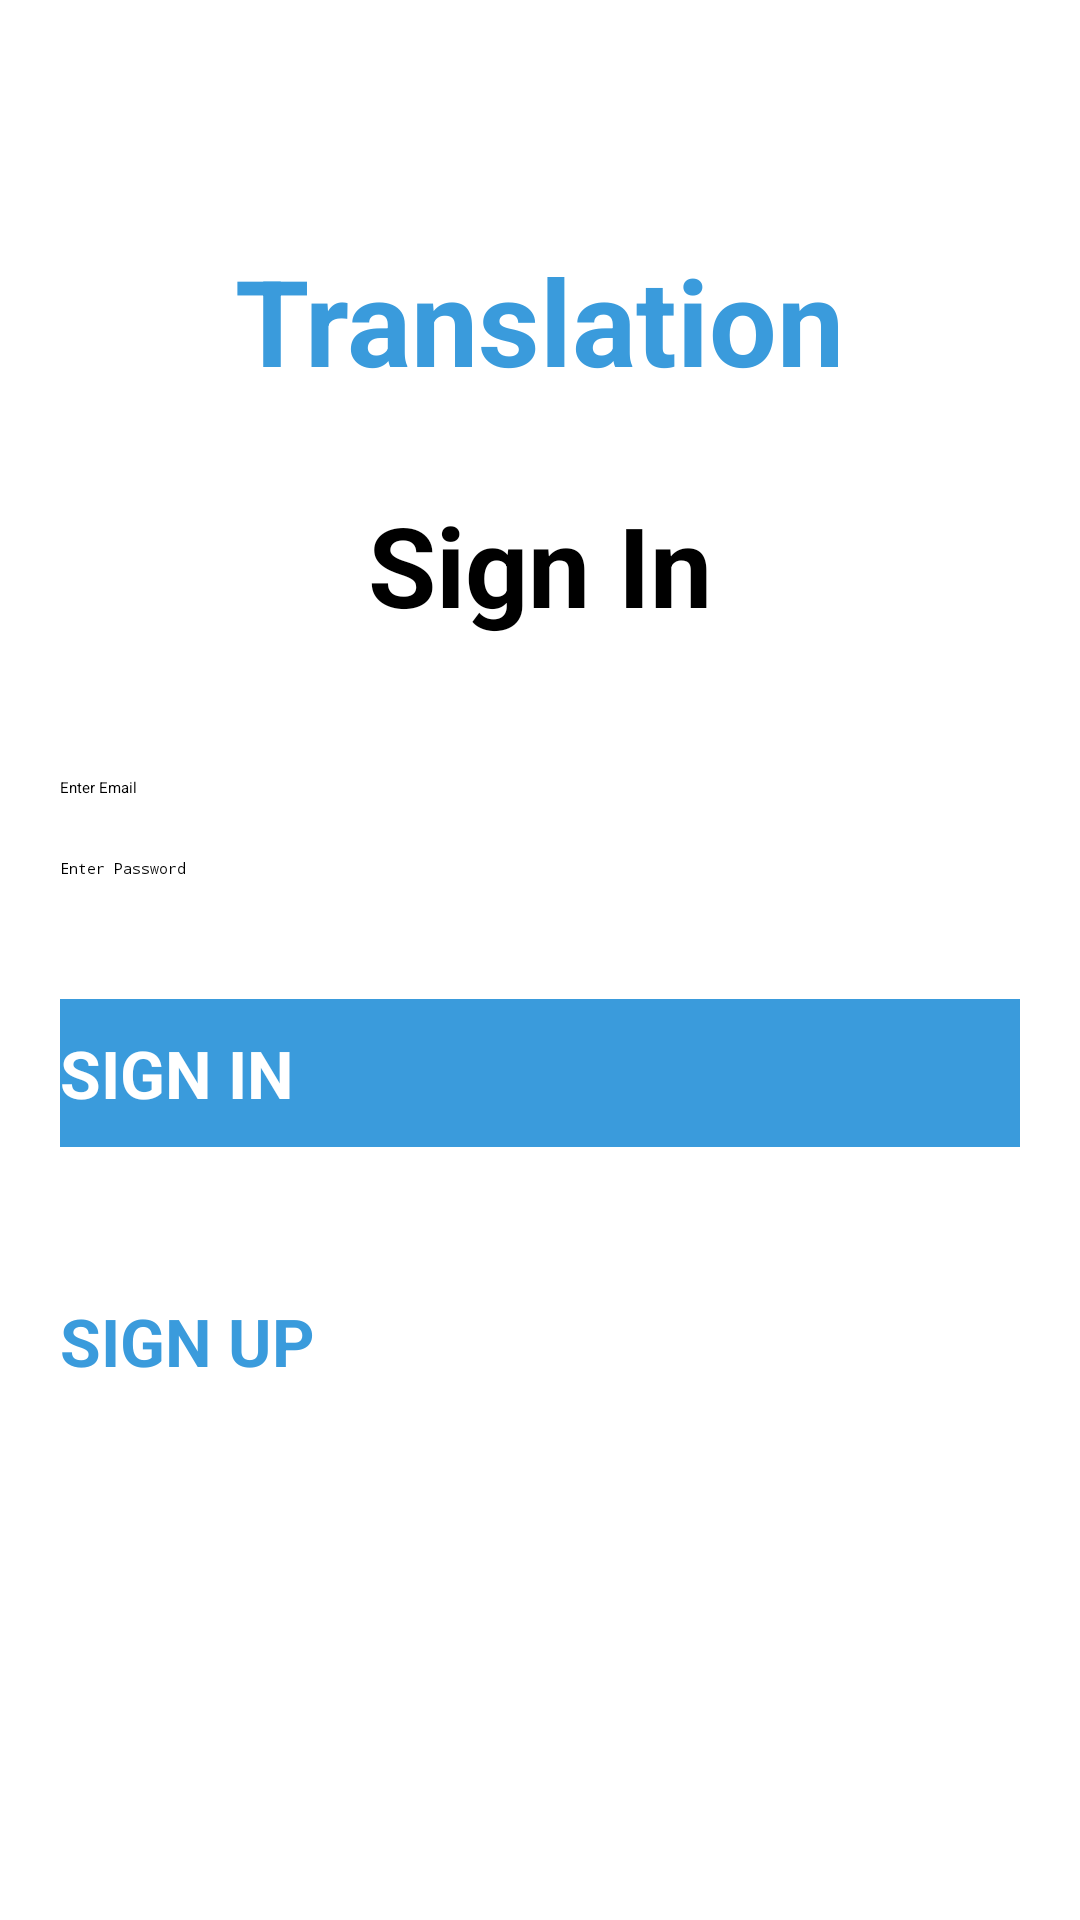

Android layout source for this screen:
<!-- AndroidManifest.xml: application theme Theme.TranslationApp -->
<!-- res/layout/activity_signin_screen.xml -->
<?xml version="1.0" encoding="utf-8"?>
<ScrollView xmlns:android="http://schemas.android.com/apk/res/android"
    xmlns:app="http://schemas.android.com/apk/res-auto"
    xmlns:tools="http://schemas.android.com/tools"
    android:layout_width="match_parent"
    android:layout_height="match_parent"
    tools:context=".SignInScreen">



        <LinearLayout
            android:layout_width="match_parent"
            android:layout_height="match_parent"
            android:orientation="vertical"
            android:gravity="center_horizontal">


            <TextView
                android:layout_width = "wrap_content"
                android:layout_height = "wrap_content"
                android:layout_marginTop="80dp"
                android:text = "Translation"
                android:id = "@+id/mTxtTitle"
                android:textColor="#3a9bdc"
                android:textStyle="bold"
                android:textSize = "40dp" />
            <TextView
                android:layout_marginTop="30dp"
                android:text="Sign In"
                android:layout_width="wrap_content"
                android:layout_height="wrap_content"
                android:id="@+id/mTxtSubTitle"
                android:textStyle="bold"
                android:textSize = "37dp"/>

            <EditText
                android:layout_width = "match_parent"
                android:layout_height = "wrap_content"
                android:id = "@+id/mEdtEmail"
                android:hint = "Enter Email"
                android:inputType="textEmailAddress"
                android:focusable = "true"
                android:layout_marginTop = "46dp"
                android:layout_marginStart="20dp"
                android:layout_marginEnd="20dp"/>

            <EditText
                android:layout_width="match_parent"
                android:layout_height="wrap_content"
                android:inputType="textPassword"
                android:ems="10"
                android:id="@+id/mEdtPassword"
                android:layout_marginTop = "20dp"
                android:layout_marginStart="20dp"
                android:layout_marginEnd="20dp"
                android:hint="Enter Password" />

            <Button
                android:layout_width="match_parent"
                android:layout_height="wrap_content"
                android:text="SIGN IN"
                android:id="@+id/mBtnSignIn"
                android:textSize="22dp"
                android:textStyle="bold"
                android:paddingTop="10dp"
                android:paddingBottom="10dp"
                android:elevation="7dp"
                android:layout_marginTop="40dp"
                android:layout_marginStart="20dp"
                android:layout_marginEnd="20dp"
                android:background="#3a9bdc"
                android:textColor="@color/white" />


            <Button
                android:layout_width="match_parent"
                android:layout_height="wrap_content"
                android:text="SIGN UP"
                android:id="@+id/mBtnSignUp"
                android:textSize="22dp"
                android:textStyle="bold"

                android:paddingTop="10dp"
                android:paddingBottom="10dp"
                android:elevation="7dp"
                android:layout_marginTop="40dp"
                android:layout_marginStart="20dp"
                android:layout_marginEnd="20dp"
                android:layout_marginBottom="20dp"
                android:background="@color/white"
                android:textColor="#3a9bdc" />

        </LinearLayout>




</ScrollView>
<!-- resources referenced by this layout -->
<resources>
  <color name="white">#FFFFFFFF</color>
  <style name="Theme.TranslationApp" parent="Theme.AppCompat.Light.NoActionBar">
          
          <item name="colorPrimary">#3A9BDC</item>
          <item name="colorPrimaryVariant">#1260CC</item>
          <item name="colorOnPrimary">@color/white</item>
          
          <item name="colorSecondary">#1260CC</item>
          <item name="colorSecondaryVariant">#1260CC</item>
          <item name="colorOnSecondary">@color/black</item>
          
          <item name="android:statusBarColor" tools:targetApi="l">?attr/colorPrimaryVariant</item>
          
      </style>
  <color name="black">#FF000000</color>
</resources>
